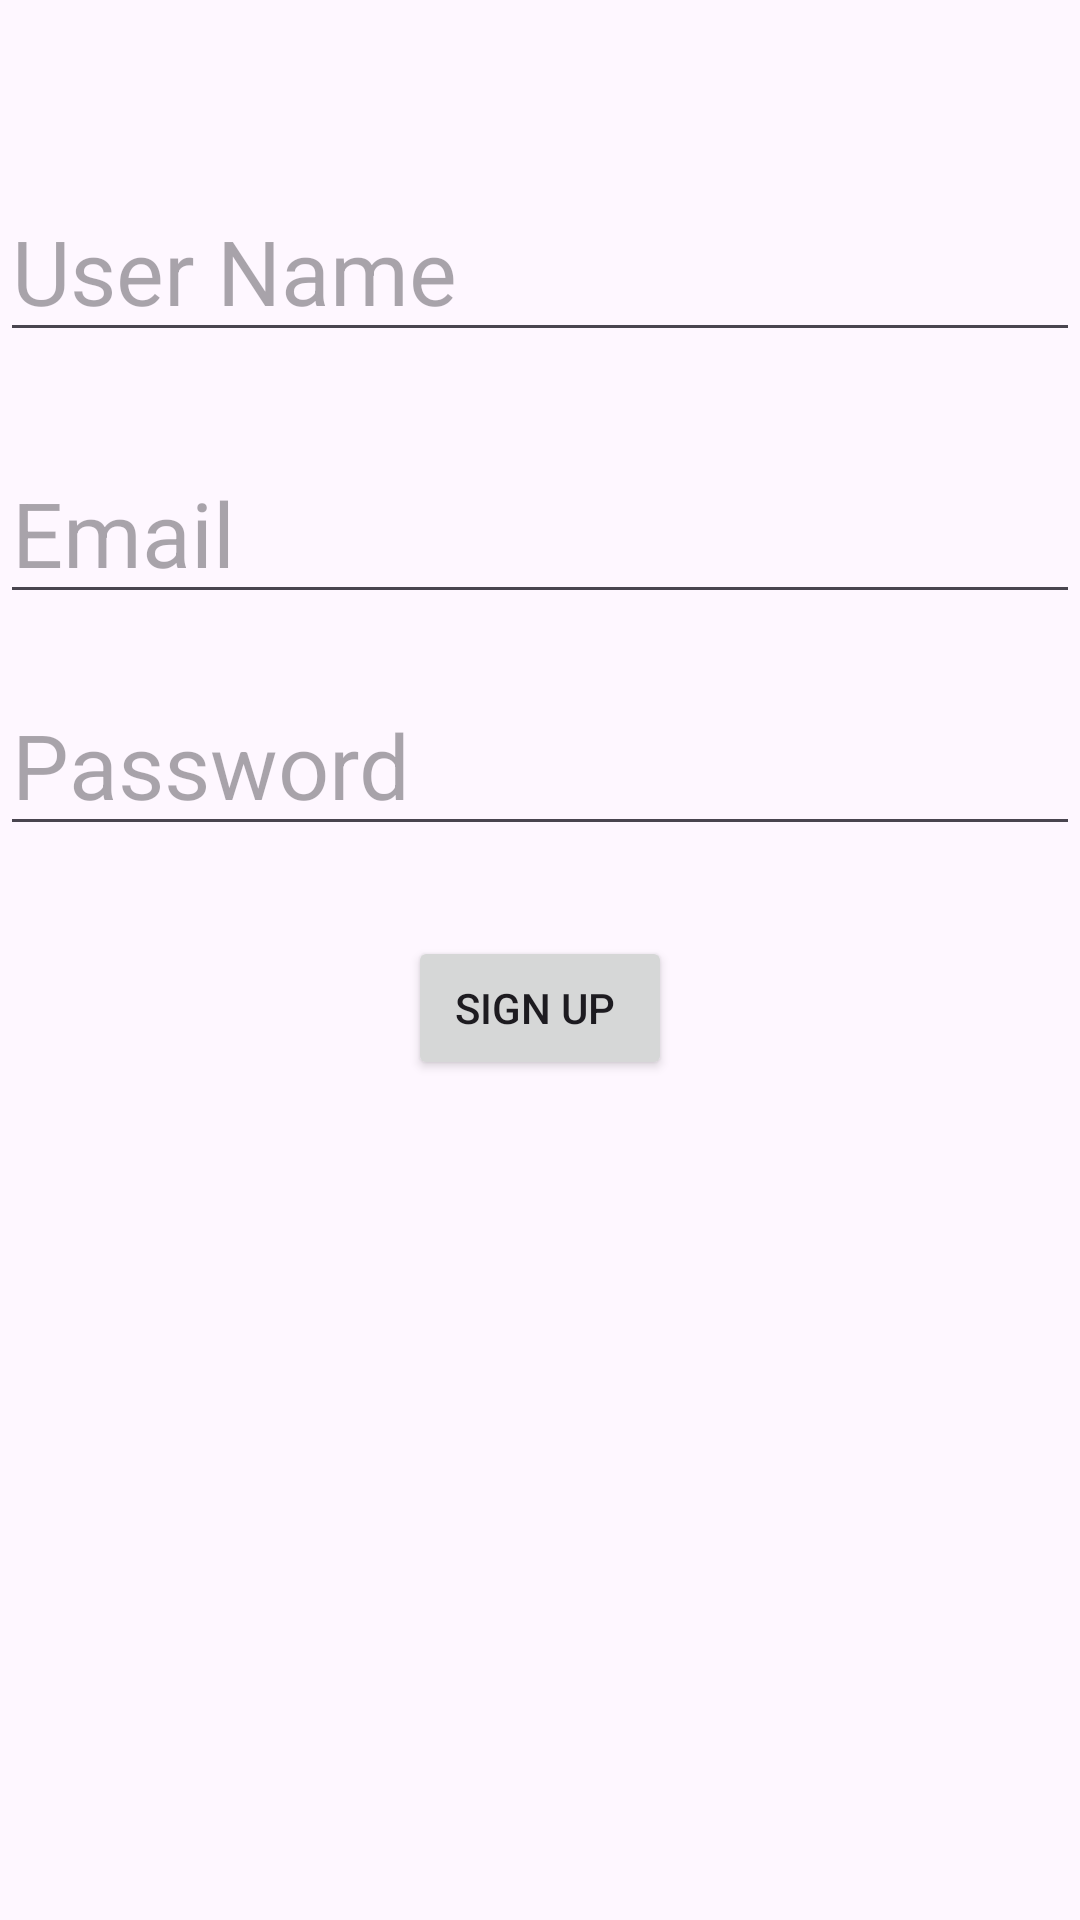

Reconstruct the res/layout file that produces this screen, plus the resources it refers to.
<!-- AndroidManifest.xml: application theme Theme.Project -->
<!-- res/layout/activity_login.xml -->
<?xml version="1.0" encoding="utf-8"?>
<LinearLayout xmlns:android="http://schemas.android.com/apk/res/android"
    xmlns:tools="http://schemas.android.com/tools"
    android:layout_width="match_parent"
    android:layout_height="match_parent"
    android:orientation="vertical"
    tools:context=".login">
    <ImageView
        android:layout_width="wrap_content"
        android:layout_height="wrap_content"
        android:src="@drawable/log"
        android:layout_gravity="center"
        android:layout_marginTop="30dp"

        />

    <EditText
        android:layout_width="match_parent"
        android:layout_height="wrap_content"
        android:hint="User Name"
        android:textSize="30dp"
        android:layout_marginTop="30dp"
        android:id="@+id/userName2"
        />
    <EditText
        android:layout_width="match_parent"
        android:layout_height="wrap_content"
        android:hint="Email"
        android:id="@+id/email"
        android:textSize="30dp"
        android:inputType="textEmailAddress"
        android:layout_marginTop="30dp"
        />

    <EditText
        android:layout_width="match_parent"
        android:layout_height="wrap_content"
        android:hint="Password"
        android:textSize="30dp"
        android:inputType="numberPassword"
        android:layout_marginTop="20dp"
        android:id="@+id/pass2"
        />

    <Button
        android:layout_width="wrap_content"
        android:layout_height="wrap_content"
        android:text="Sign up "
        android:layout_gravity="center"
        android:layout_marginTop="30dp"
        android:onClick="btnOnCLick"
        />


</LinearLayout>
<!-- resources referenced by this layout -->
<resources>
  <style name="Theme.Project" parent="Base.Theme.Project" />
  <style name="Base.Theme.Project" parent="Theme.Material3.DayNight.NoActionBar">
          
          
      </style>
</resources>
